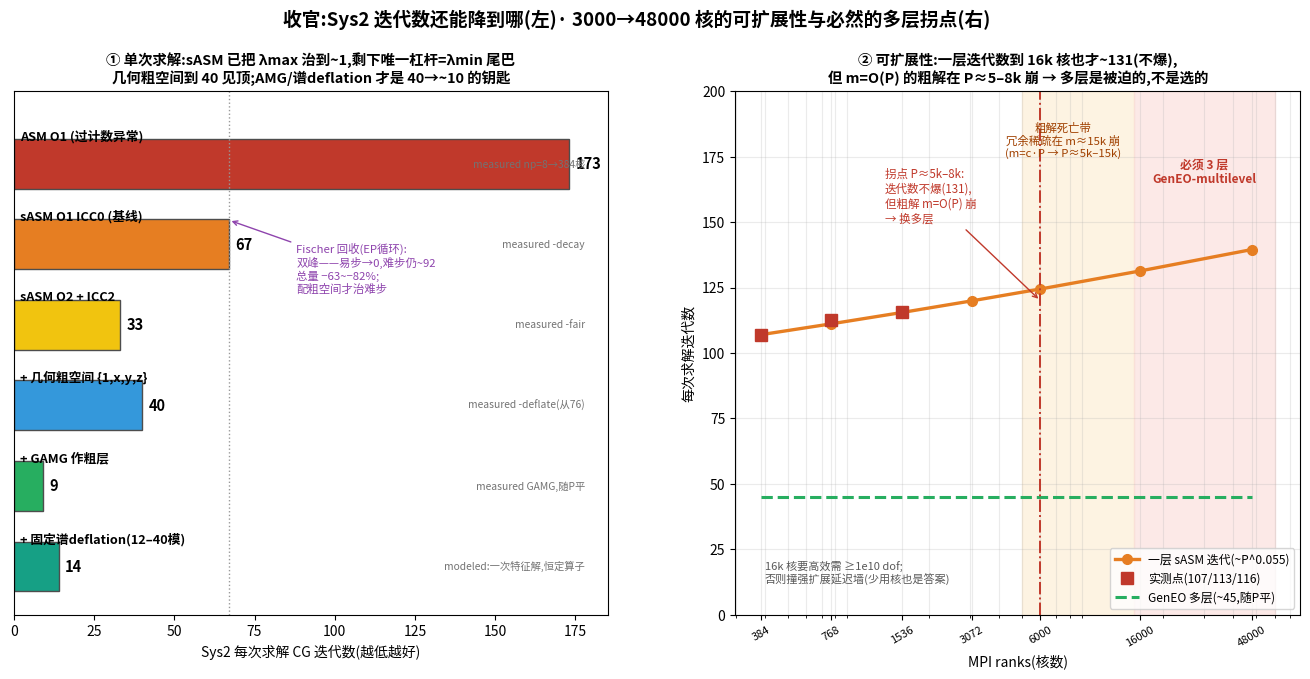

The script that saved this image:
#!/usr/bin/env python3
"""plot_capstone.py -- two-panel capstone summary.
(A) Sys2 per-solve iterations under each configuration (measured/modeled): shows
    the remaining room -- 67 baseline -> 33 (overlap+ICC2) -> ~10 (AMG / fixed
    spectral deflation), plus Fischer's bimodal EP-loop behaviour.
(B) strong-scaling extrapolation 384 -> 48000 cores: one-level sASM iters
    (P^0.055, mild) vs the coarse-solve death that forces GenEO-multilevel; the
    count is fine, the coarse SOLVE is what breaks.
All numbers from the verified session ledger. Output: fig_capstone.png
"""
import matplotlib, numpy as np
matplotlib.use("Agg")
from matplotlib import font_manager
try:
    font_manager.fontManager.addfont("/usr/share/fonts/truetype/wqy/wqy-zenhei.ttc")
    matplotlib.rcParams["font.family"] = "WenQuanYi Zen Hei"
except Exception: pass
matplotlib.rcParams["axes.unicode_minus"] = False
import matplotlib.pyplot as plt

fig = plt.figure(figsize=(16.6, 6.8))
gs = fig.add_gridspec(1, 2, width_ratios=[1.05, 1.0], wspace=0.22)
fig.suptitle("收官:Sys2 迭代数还能降到哪(左)· 3000→48000 核的可扩展性与必然的多层拐点(右)",
             fontsize=13.5, weight="bold", y=1.0)

# ---------- (A) iteration ladder ----------
axA = fig.add_subplot(gs[0])
rows = [   # (label, iters, color, tag)
 ("ASM O1 (过计数异常)", 173, "#c0392b", "measured np=8→384核"),
 ("sASM O1 ICC0 (基线)", 67, "#e67e22", "measured -decay"),
 ("sASM O2 + ICC2", 33, "#f1c40f", "measured -fair"),
 ("+ 几何粗空间 {1,x,y,z}", 40, "#3498db", "measured -deflate(从76)"),
 ("+ GAMG 作粗层", 9, "#27ae60", "measured GAMG,随P平"),
 ("+ 固定谱deflation(12–40模)", 14, "#16a085", "modeled:一次特征解,恒定算子"),
]
y = np.arange(len(rows))[::-1]
for yi,(lab,it,c,tag) in zip(y,rows):
    axA.barh(yi, it, color=c, edgecolor="0.3", height=0.62)
    axA.text(it+2, yi, f"{it}", va="center", fontsize=10.5, weight="bold")
    axA.text(2, yi+0.34, lab, va="center", fontsize=9.2, weight="bold")
    axA.text(178, yi, tag, va="center", fontsize=7.4, color="0.45", ha="right")
axA.set_yticks([]); axA.set_xlim(0, 185); axA.set_ylim(-0.6, len(rows)-0.1)
axA.set_xlabel("Sys2 每次求解 CG 迭代数(越低越好)")
axA.set_title("① 单次求解:sASM 已把 λmax 治到~1,剩下唯一杠杆=λmin 尾巴\n"
              "几何粗空间到 40 见顶;AMG/谱deflation 才是 40→~10 的钥匙", fontsize=10.4, weight="bold")
axA.axvline(67, color="0.6", ls=":", lw=1)
axA.annotate("Fischer 回收(EP循环):\n双峰——易步→0,难步仍~92\n总量 −63~−82%;\n配粗空间才治难步",
             xy=(67,4.3), xytext=(88,3.4), fontsize=8.2, color="#8e44ad",
             arrowprops=dict(arrowstyle="->", color="#8e44ad"))

# ---------- (B) scaling + coarse crossover ----------
axB = fig.add_subplot(gs[1])
P = np.array([384,768,1536,3072,6000,16000,48000])
one = 107*(P/384)**0.055
axB.plot(P, one, "o-", color="#e67e22", lw=2.4, ms=7, label="一层 sASM 迭代(~P^0.055)")
axB.plot([384,768,1536], [107,112.7,115.5], "s", color="#c0392b", ms=9, label="实测点(107/113/116)")
axB.plot(P, np.full_like(P,45,dtype=float), "--", color="#27ae60", lw=2.2, label="GenEO 多层(~45,随P平)")
axB.axvspan(5000, 15000, color="#fdebd0", alpha=0.6)
axB.axvspan(15000, 60000, color="#fadbd8", alpha=0.6)
axB.text(7500, 175, "粗解死亡带\n冗余稀疏在 m≈15k 崩\n(m=c·P → P≈5k–15k)", fontsize=8.2, color="#a04000", ha="center")
axB.text(30000, 165, "必须 3 层\nGenEO-multilevel", fontsize=8.6, color="#c0392b", ha="center", weight="bold")
axB.axvline(6000, color="#c0392b", ls="-.", lw=1.4)
axB.annotate("拐点 P≈5k–8k:\n迭代数不爆(131),\n但粗解 m=O(P) 崩\n→ 换多层", xy=(6000,120), xytext=(1300,150),
             fontsize=8.3, color="#c0392b", arrowprops=dict(arrowstyle="->", color="#c0392b"))
axB.set_xscale("log"); axB.set_xticks(P); axB.set_xticklabels([str(p) for p in P], fontsize=8, rotation=30)
axB.set_xlabel("MPI ranks(核数)"); axB.set_ylabel("每次求解迭代数")
axB.set_ylim(0, 200)
axB.set_title("② 可扩展性:一层迭代数到 16k 核也才~131(不爆),\n但 m=O(P) 的粗解在 P≈5–8k 崩 → 多层是被迫的,不是选的", fontsize=10.4, weight="bold")
axB.legend(fontsize=8.6, loc="lower right"); axB.grid(alpha=0.25, which="both")
axB.text(400, 12, "16k 核要高效需 ≥1e10 dof;\n否则撞强扩展延迟墙(少用核也是答案)", fontsize=8, color="0.35")

fig.savefig("fig_capstone.png", dpi=135, bbox_inches="tight")
print("wrote fig_capstone.png")
